2-way image classification set "data" from GitHub (AFHEEM/AHClassifier); label vocabulary: food, non-food.

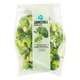
Label: food

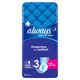
Label: non-food

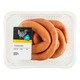
Label: food

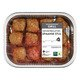
Label: food

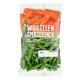
Label: food

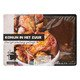
Label: food
